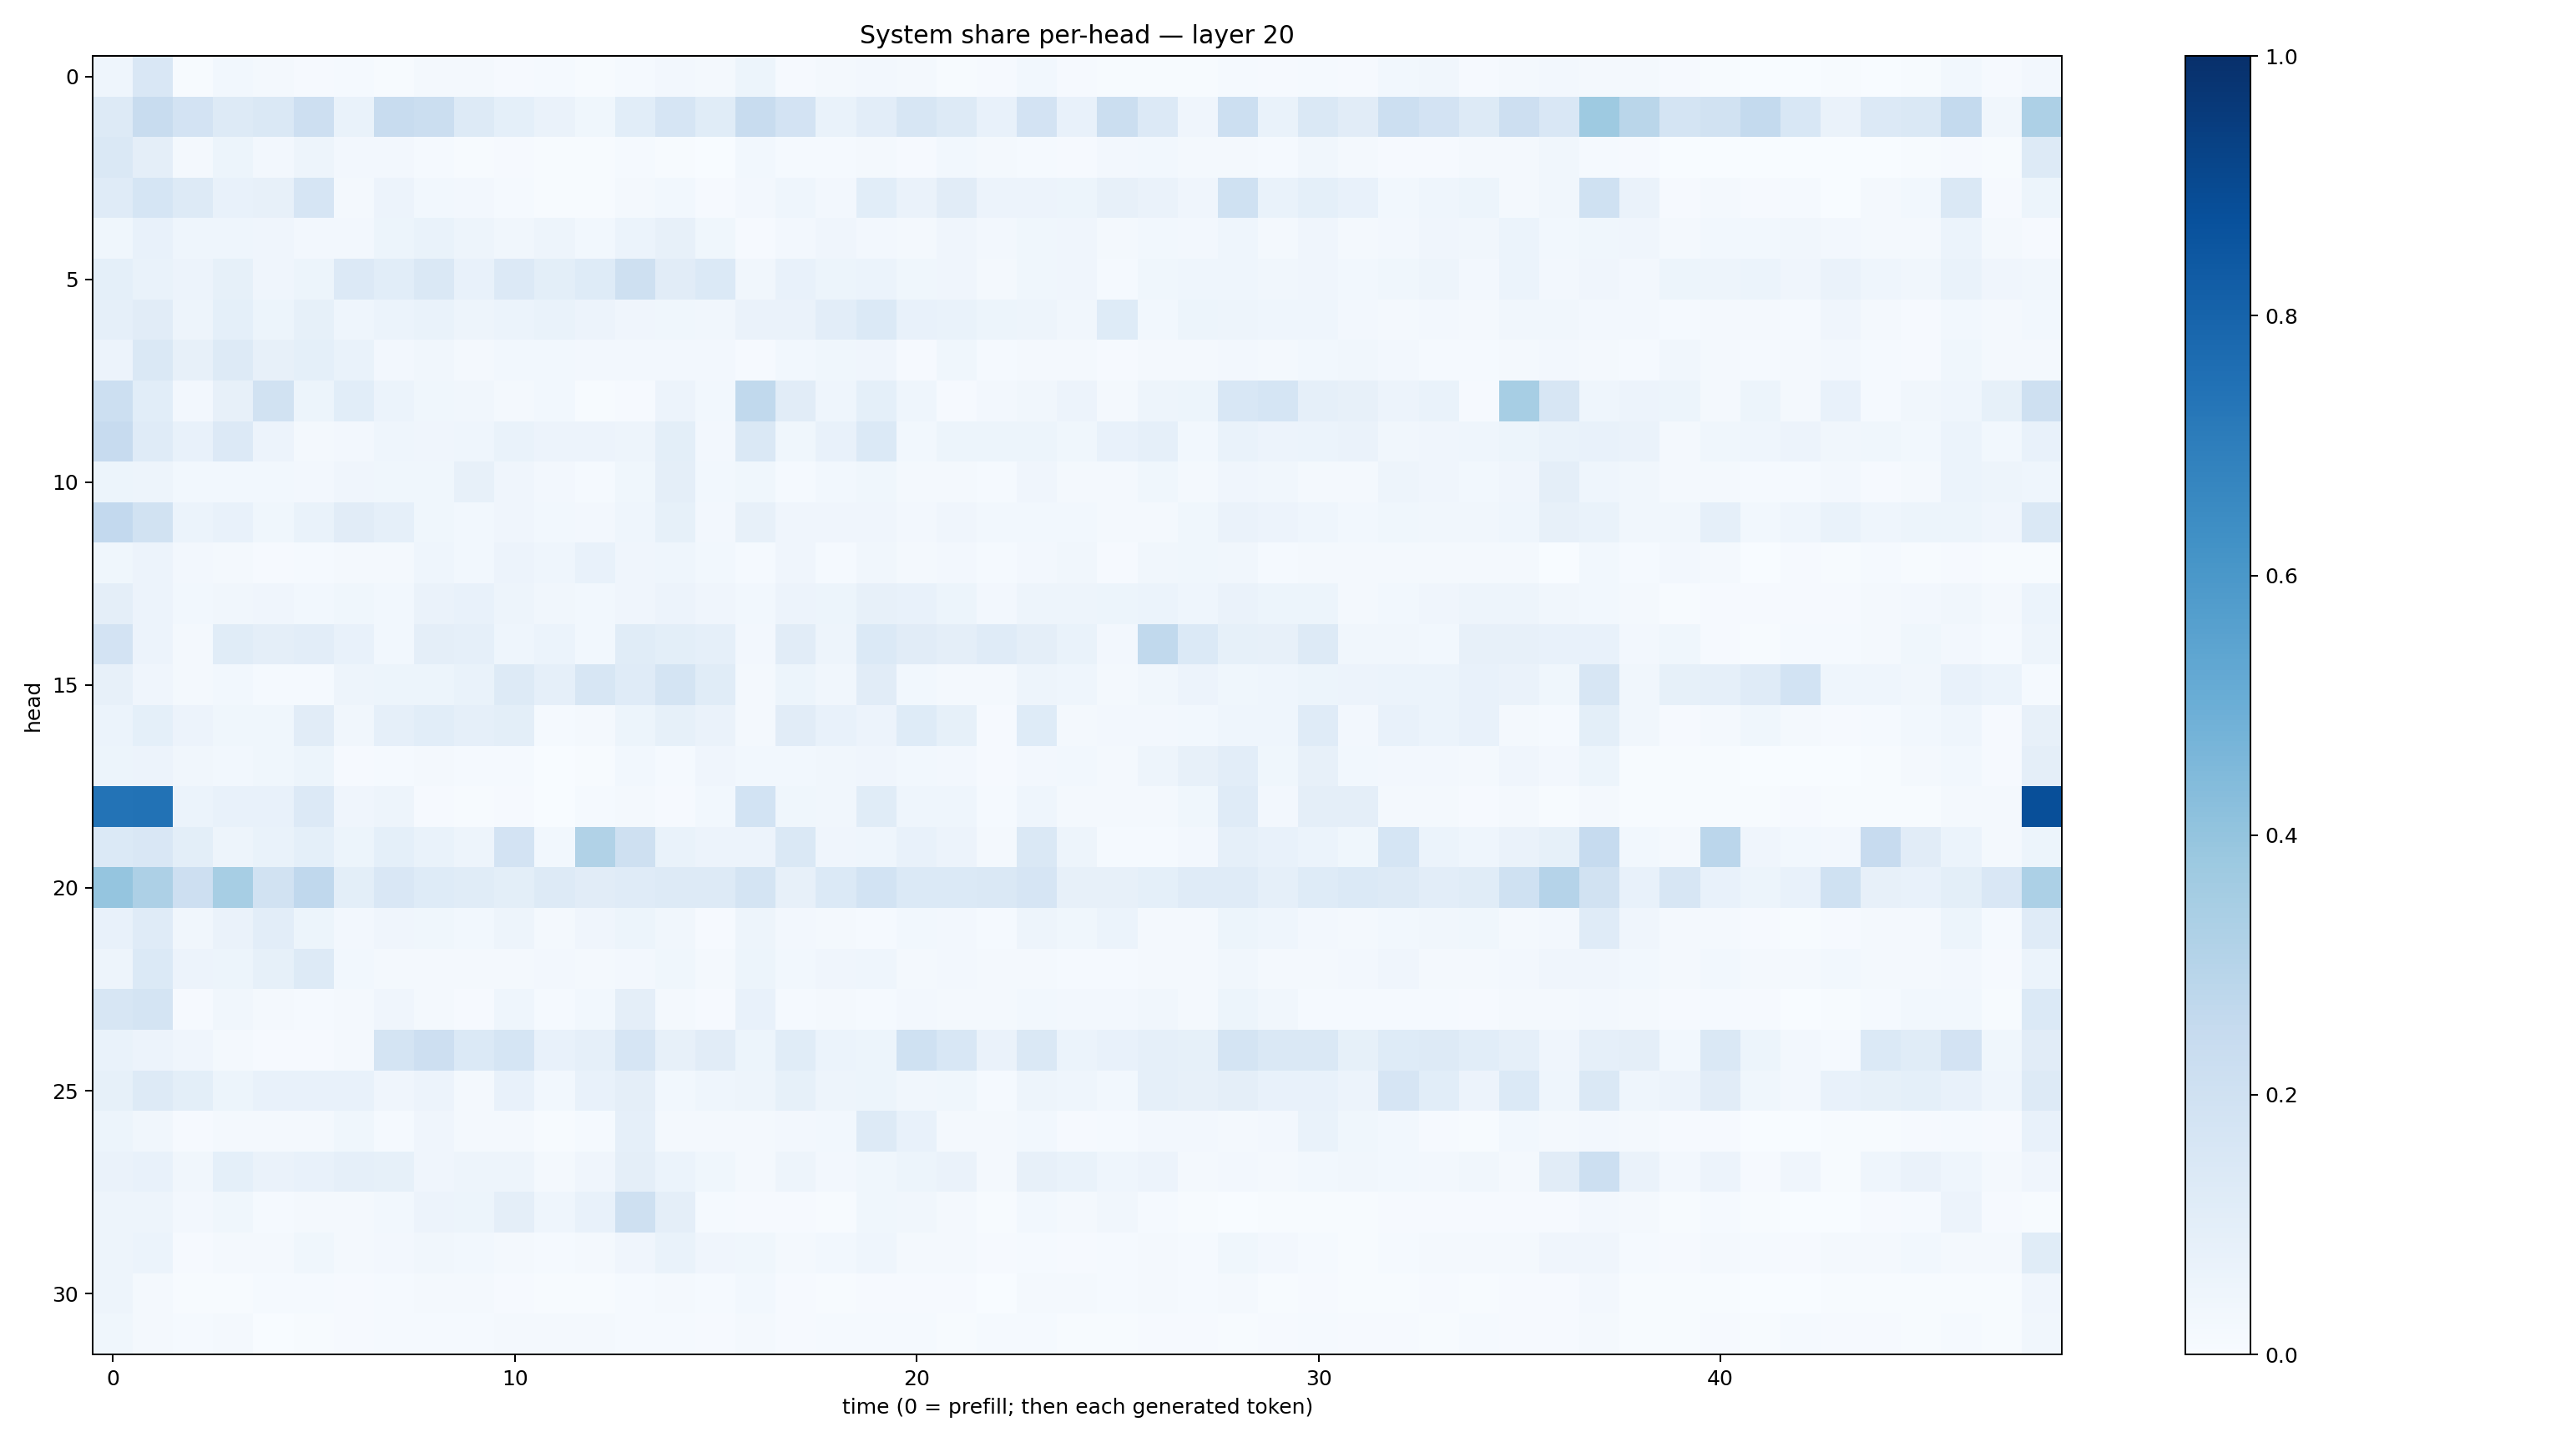

The file beside this chart, header and first rows:
0.045339037, 0.1517862, 0.004961558, 0.029947823, 0.019208767, 0.010474308, 0.012240808, 0.0069387024, 0.019684536, 0.02012712, 0.009738016, 0.0143765155, 0.0048869643, 0.013667576, 0.02465224, 0.020872995, 0.052658256, 0.008932086, 0.022997716, 0.025607292, 0.02249704, 0.0055699274, 0.01040091, 0.030494649
0.132, 0.2385, 0.1822, 0.1262, 0.1444, 0.2113, 0.06727, 0.2421, 0.221, 0.1316, 0.09037, 0.06393, 0.03696, 0.108, 0.1658, 0.1161, 0.2398, 0.1799, 0.06706, 0.104, 0.1604, 0.1276, 0.07328, 0.1828
0.1406, 0.09415, 0.02178, 0.05435, 0.02706, 0.04726, 0.02452, 0.02355, 0.01299, 0.004938, 0.01116, 0.003918, 0.005926, 0.01522, 0.007696, 0.003681, 0.03121, 0.01372, 0.01216, 0.0169, 0.009173, 0.02986, 0.02305, 0.0128
0.1179, 0.1707, 0.1306, 0.07077, 0.08003, 0.1654, 0.01969, 0.05701, 0.02878, 0.02431, 0.01224, 0.004254, 0.007663, 0.02333, 0.03113, 0.01031, 0.02526, 0.04306, 0.0264, 0.1058, 0.06446, 0.1107, 0.05591, 0.05548
0.03853, 0.07051, 0.04551, 0.04625, 0.04033, 0.02661, 0.02611, 0.05387, 0.06865, 0.04879, 0.03193, 0.04892, 0.029, 0.06023, 0.07944, 0.03605, 0.0106, 0.02699, 0.04237, 0.02686, 0.02322, 0.04085, 0.02501, 0.03835
0.09139, 0.06794, 0.05566, 0.08386, 0.04126, 0.05142, 0.1345, 0.1063, 0.1408, 0.07284, 0.1345, 0.1006, 0.1211, 0.2074, 0.1105, 0.1383, 0.03444, 0.07048, 0.05456, 0.06155, 0.03717, 0.04012, 0.01868, 0.03833
0.08957, 0.1125, 0.05059, 0.09314, 0.0541, 0.08249, 0.04564, 0.06089, 0.06863, 0.0497, 0.06093, 0.0678, 0.05709, 0.04294, 0.03855, 0.03155, 0.06423, 0.06358, 0.1032, 0.1399, 0.07641, 0.06846, 0.05201, 0.04998
0.05655, 0.1433, 0.07868, 0.1265, 0.08093, 0.0901, 0.06743, 0.0237, 0.03424, 0.01682, 0.03076, 0.03007, 0.0247, 0.02451, 0.02588, 0.02518, 0.01088, 0.0299, 0.03627, 0.03993, 0.009381, 0.03585, 0.01468, 0.0157
0.2177, 0.1085, 0.02643, 0.07982, 0.1941, 0.05213, 0.1087, 0.05983, 0.038, 0.03404, 0.01578, 0.02777, 0.006168, 0.01033, 0.05491, 0.02964, 0.2651, 0.112, 0.04629, 0.09266, 0.04369, 0.00829, 0.0259, 0.03316
0.2443, 0.1206, 0.07321, 0.1366, 0.05489, 0.02065, 0.02622, 0.04304, 0.04181, 0.04317, 0.06972, 0.05555, 0.05638, 0.0481, 0.09852, 0.02635, 0.1418, 0.03598, 0.07454, 0.1397, 0.03084, 0.05227, 0.05113, 0.05316
0.05347, 0.04807, 0.02764, 0.0289, 0.02963, 0.0238, 0.03956, 0.03905, 0.03571, 0.07882, 0.03943, 0.02382, 0.01525, 0.0377, 0.09528, 0.02867, 0.03593, 0.01405, 0.03083, 0.03524, 0.02225, 0.01744, 0.0155, 0.04207
0.2602, 0.1902, 0.06002, 0.07746, 0.03734, 0.06945, 0.11, 0.08705, 0.03882, 0.02903, 0.0413, 0.03094, 0.02592, 0.04302, 0.0857, 0.0244, 0.0807, 0.04032, 0.0406, 0.04187, 0.02399, 0.04089, 0.02879, 0.02941
0.03538, 0.05736, 0.02474, 0.01729, 0.008307, 0.01219, 0.02277, 0.0201, 0.04509, 0.02836, 0.05509, 0.04649, 0.0733, 0.04169, 0.04392, 0.02897, 0.01452, 0.04173, 0.01488, 0.03389, 0.02004, 0.02675, 0.01186, 0.0253
0.09462, 0.05758, 0.0275, 0.0333, 0.04136, 0.02883, 0.0361, 0.03011, 0.06405, 0.07372, 0.04752, 0.03242, 0.02775, 0.04022, 0.05497, 0.03929, 0.02884, 0.05669, 0.05332, 0.07851, 0.07117, 0.05288, 0.02447, 0.04688
0.1826, 0.0549, 0.01855, 0.1164, 0.09752, 0.1018, 0.07464, 0.02843, 0.09409, 0.08881, 0.04507, 0.05874, 0.03113, 0.1148, 0.09992, 0.08814, 0.0249, 0.1129, 0.05041, 0.1383, 0.1108, 0.09462, 0.12, 0.09545
0.08131, 0.04082, 0.02242, 0.02807, 0.01423, 0.01266, 0.04803, 0.05217, 0.05193, 0.06668, 0.1305, 0.08722, 0.1599, 0.1209, 0.1757, 0.116, 0.01824, 0.05246, 0.03239, 0.1097, 0.03065, 0.02074, 0.01894, 0.04823
0.05929, 0.09075, 0.05549, 0.03759, 0.03782, 0.1097, 0.03425, 0.08803, 0.1081, 0.08741, 0.1008, 0.01259, 0.02157, 0.05163, 0.0821, 0.06302, 0.01951, 0.1122, 0.07425, 0.05694, 0.1227, 0.08554, 0.01069, 0.1221
0.05147, 0.0551, 0.03168, 0.02962, 0.03696, 0.05322, 0.009267, 0.015, 0.02013, 0.01445, 0.01328, 0.003712, 0.007429, 0.02898, 0.01495, 0.04027, 0.02736, 0.03059, 0.03465, 0.04207, 0.02928, 0.02469, 0.01164, 0.02349
0.7391, 0.7441, 0.05984, 0.07746, 0.07646, 0.1359, 0.04032, 0.04965, 0.01146, 0.005338, 0.01047, 0.003689, 0.01418, 0.02078, 0.01099, 0.02917, 0.1849, 0.03737, 0.0327, 0.1164, 0.04565, 0.04534, 0.01338, 0.04386
0.1388, 0.1493, 0.1, 0.04864, 0.06681, 0.0913, 0.05158, 0.09126, 0.06858, 0.0482, 0.1829, 0.02811, 0.3145, 0.2043, 0.06685, 0.05829, 0.05565, 0.1449, 0.04101, 0.04542, 0.07347, 0.05748, 0.02216, 0.1443
0.3956, 0.3252, 0.2142, 0.3446, 0.1894, 0.2684, 0.1011, 0.152, 0.1228, 0.1133, 0.09987, 0.1274, 0.1133, 0.1201, 0.1279, 0.1256, 0.1733, 0.07916, 0.1401, 0.1865, 0.1386, 0.137, 0.141, 0.167
0.07708, 0.1209, 0.03268, 0.06291, 0.102, 0.05464, 0.02352, 0.04007, 0.03593, 0.02899, 0.04717, 0.01863, 0.04202, 0.05321, 0.03279, 0.009233, 0.04733, 0.02354, 0.02229, 0.01526, 0.03069, 0.02672, 0.01342, 0.04983
0.05059, 0.1395, 0.05798, 0.05313, 0.08584, 0.1298, 0.02906, 0.02162, 0.01988, 0.017, 0.02052, 0.02567, 0.02175, 0.02466, 0.0372, 0.02171, 0.05228, 0.02994, 0.03929, 0.04459, 0.0198, 0.02642, 0.02333, 0.02132
0.1639, 0.1783, 0.01076, 0.03238, 0.01926, 0.01491, 0.01566, 0.03977, 0.0158, 0.01102, 0.04471, 0.01471, 0.02973, 0.09495, 0.01975, 0.009073, 0.07203, 0.01559, 0.0195, 0.01189, 0.02361, 0.01583, 0.01913, 0.02771
0.06715, 0.05779, 0.03958, 0.01632, 0.008508, 0.009406, 0.02336, 0.178, 0.2119, 0.1392, 0.1687, 0.07421, 0.08865, 0.1641, 0.08106, 0.1113, 0.05369, 0.1155, 0.06039, 0.0529, 0.1996, 0.1527, 0.06622, 0.1435
0.08229, 0.1258, 0.1, 0.05332, 0.07353, 0.07366, 0.07718, 0.0427, 0.05498, 0.02158, 0.07079, 0.02817, 0.07685, 0.09432, 0.02799, 0.04333, 0.0483, 0.0858, 0.05066, 0.05402, 0.03233, 0.03724, 0.01421, 0.04915
0.05192, 0.03441, 0.009743, 0.01659, 0.01993, 0.01968, 0.03654, 0.01333, 0.04206, 0.01564, 0.01944, 0.007322, 0.01221, 0.08595, 0.02156, 0.01857, 0.01769, 0.02462, 0.02969, 0.1296, 0.07445, 0.0232, 0.02184, 0.02734
0.06369, 0.07482, 0.03438, 0.0925, 0.0637, 0.07385, 0.08748, 0.08457, 0.04219, 0.04893, 0.04818, 0.02001, 0.03951, 0.09494, 0.06022, 0.03543, 0.02322, 0.04765, 0.02581, 0.0372, 0.05157, 0.06588, 0.01784, 0.07815
0.04806, 0.0507, 0.02443, 0.03856, 0.01485, 0.0166, 0.01684, 0.02969, 0.0584, 0.05387, 0.09599, 0.0446, 0.07689, 0.207, 0.0965, 0.01396, 0.0106, 0.01143, 0.00777, 0.03866, 0.03237, 0.0232, 0.004056, 0.02929
0.04983, 0.06063, 0.0107, 0.01665, 0.01991, 0.03659, 0.0181, 0.02691, 0.03233, 0.0284, 0.02062, 0.01546, 0.02074, 0.04162, 0.0684, 0.04267, 0.03543, 0.017, 0.02768, 0.04379, 0.02213, 0.01611, 0.01161, 0.01391
0.04943, 0.01758, 0.005993, 0.006377, 0.01312, 0.0139, 0.00796, 0.01521, 0.0234, 0.01647, 0.01055, 0.005377, 0.00577, 0.01303, 0.01583, 0.01362, 0.03092, 0.009363, 0.004422, 0.009545, 0.008664, 0.009322, 0.003802, 0.01989
0.0359, 0.01655, 0.01279, 0.02038, 0.003105, 0.004354, 0.008536, 0.01308, 0.0138, 0.01223, 0.02259, 0.02329, 0.01606, 0.01187, 0.01363, 0.01044, 0.01747, 0.01086, 0.01557, 0.0149, 0.01508, 0.006108, 0.0148, 0.01305
